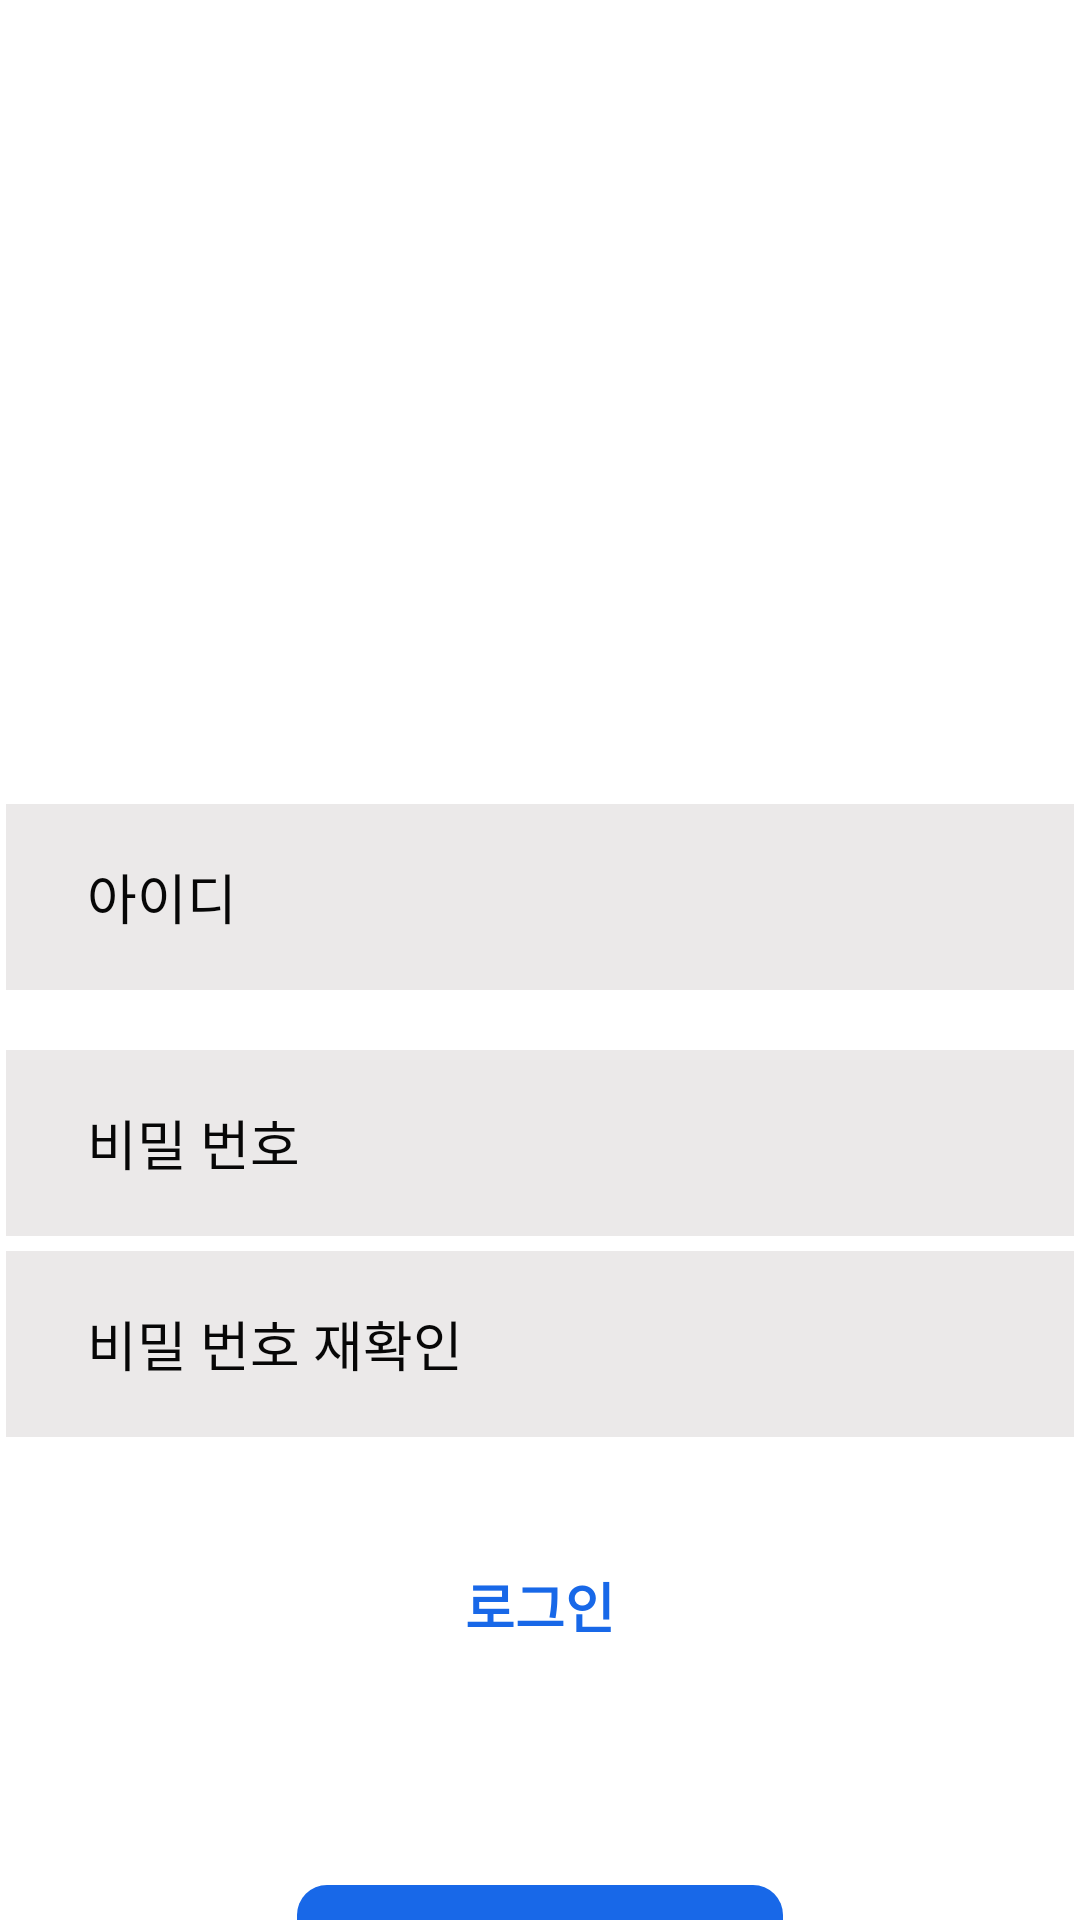

Produce the Android XML layout that renders to this screen, including the resource entries it uses.
<!-- AndroidManifest.xml: application theme Theme.OutstartodolistActivity -->
<!-- res/layout/activity_outstar_join.xml -->
<?xml version="1.0" encoding="utf-8"?>
<androidx.appcompat.widget.LinearLayoutCompat xmlns:android="http://schemas.android.com/apk/res/android"
    xmlns:app="http://schemas.android.com/apk/res-auto"
    xmlns:tools="http://schemas.android.com/tools"
    android:layout_width="match_parent"
    android:layout_height="match_parent"
    android:gravity="center_horizontal"
    android:orientation="vertical"
    tools:context=".OutstarLoginActivity">

    <ImageView
        android:layout_width="196dp"
        android:layout_height="43dp"
        android:src="@drawable/logo_outstagram"
        android:layout_marginTop="111dp"
        android:layout_marginBottom="114dp"
        />

    <androidx.appcompat.widget.LinearLayoutCompat
        android:layout_width="match_parent"
        android:layout_height="wrap_content"
        android:orientation="vertical"
        android:gravity="center_horizontal">

        <EditText
            android:id="@+id/id_iput"
            android:layout_width="356dp"
            android:layout_height="62dp"
            android:hint="아이디"
            android:paddingLeft="27dp"
            android:textColorHint="#070707"
            android:background="@drawable/outstar_input_bg"
            android:layout_marginBottom="20dp"/>
        <EditText
            android:id="@+id/pw_input1"
            android:layout_width="356dp"
            android:layout_height="62dp"
            android:hint="비밀 번호"
            android:inputType="textPassword"
            android:textColorHint="#070707"
            android:layout_marginBottom="5dp"
            android:paddingLeft="27dp"
            android:background="@drawable/outstar_input_bg"/>
        <EditText
            android:id="@+id/pw_input2"
            android:layout_width="356dp"
            android:layout_height="62dp"
            android:inputType="textPassword"
            android:hint="비밀 번호 재확인"
            android:textColorHint="#070707"
            android:paddingLeft="27dp"
            android:background="@drawable/outstar_input_bg"/>
    </androidx.appcompat.widget.LinearLayoutCompat>

    <TextView
        android:id="@+id/outstar_login"
        android:layout_width="wrap_content"
        android:layout_height="wrap_content"
        android:layout_marginTop="43dp"
        android:textColor="#1868e8"
        android:textSize="18dp"
        android:textStyle="bold"
        android:layout_marginBottom="80dp"
        android:text="로그인"/>

    <TextView
        android:id="@+id/outstar_join"
        android:layout_width="162dp"
        android:layout_height="58dp"
        android:gravity="center"
        android:textStyle="bold"
        android:textSize="20dp"
        android:textColor="@color/white"
        android:background="@drawable/outstar_login_db"
        android:text="가입하기"/>

</androidx.appcompat.widget.LinearLayoutCompat>
<!-- resources referenced by this layout -->
<resources>
  <!-- drawable outstar_input_bg (drawable) -->
  <?xml version="1.0" encoding="utf-8"?>
  <shape xmlns:android="http://schemas.android.com/apk/res/android"
      android:shape="rectangle">
      <solid  android:color="#EBE9E9"/>
  </shape>
  <!-- drawable outstar_login_db (drawable) -->
  <?xml version="1.0" encoding="utf-8"?>
  <shape xmlns:android="http://schemas.android.com/apk/res/android"
      android:shape="rectangle">
      <solid  android:color="#1868e8"/>
      <corners android:radius="10dp"/>
  
  </shape>
  <style name="Theme.OutstartodolistActivity" parent="Theme.MaterialComponents.DayNight.DarkActionBar">
          <item name="windowNoTitle">true</item>
          
          <item name="colorPrimary">@color/purple_500</item>
          <item name="colorPrimaryVariant">@color/purple_700</item>
          <item name="colorOnPrimary">@color/white</item>
          
          <item name="colorSecondary">@color/teal_200</item>
          <item name="colorSecondaryVariant">@color/teal_700</item>
          <item name="colorOnSecondary">@color/black</item>
          
          <item name="android:statusBarColor" tools:targetApi="l">@color/transparent</item>
          
      </style>
  <!-- not gathered from this repository: default colours our renderer supplied (Android Studio template values) -->
  <color name="purple_500">#FF6200EE</color>
  <color name="purple_700">#FF3700B3</color>
  <color name="teal_200">#FF03DAC5</color>
  <color name="teal_700">#FF018786</color>
  <color name="black">#FF000000</color>
  <color name="white">#FFFFFFFF</color>
</resources>
